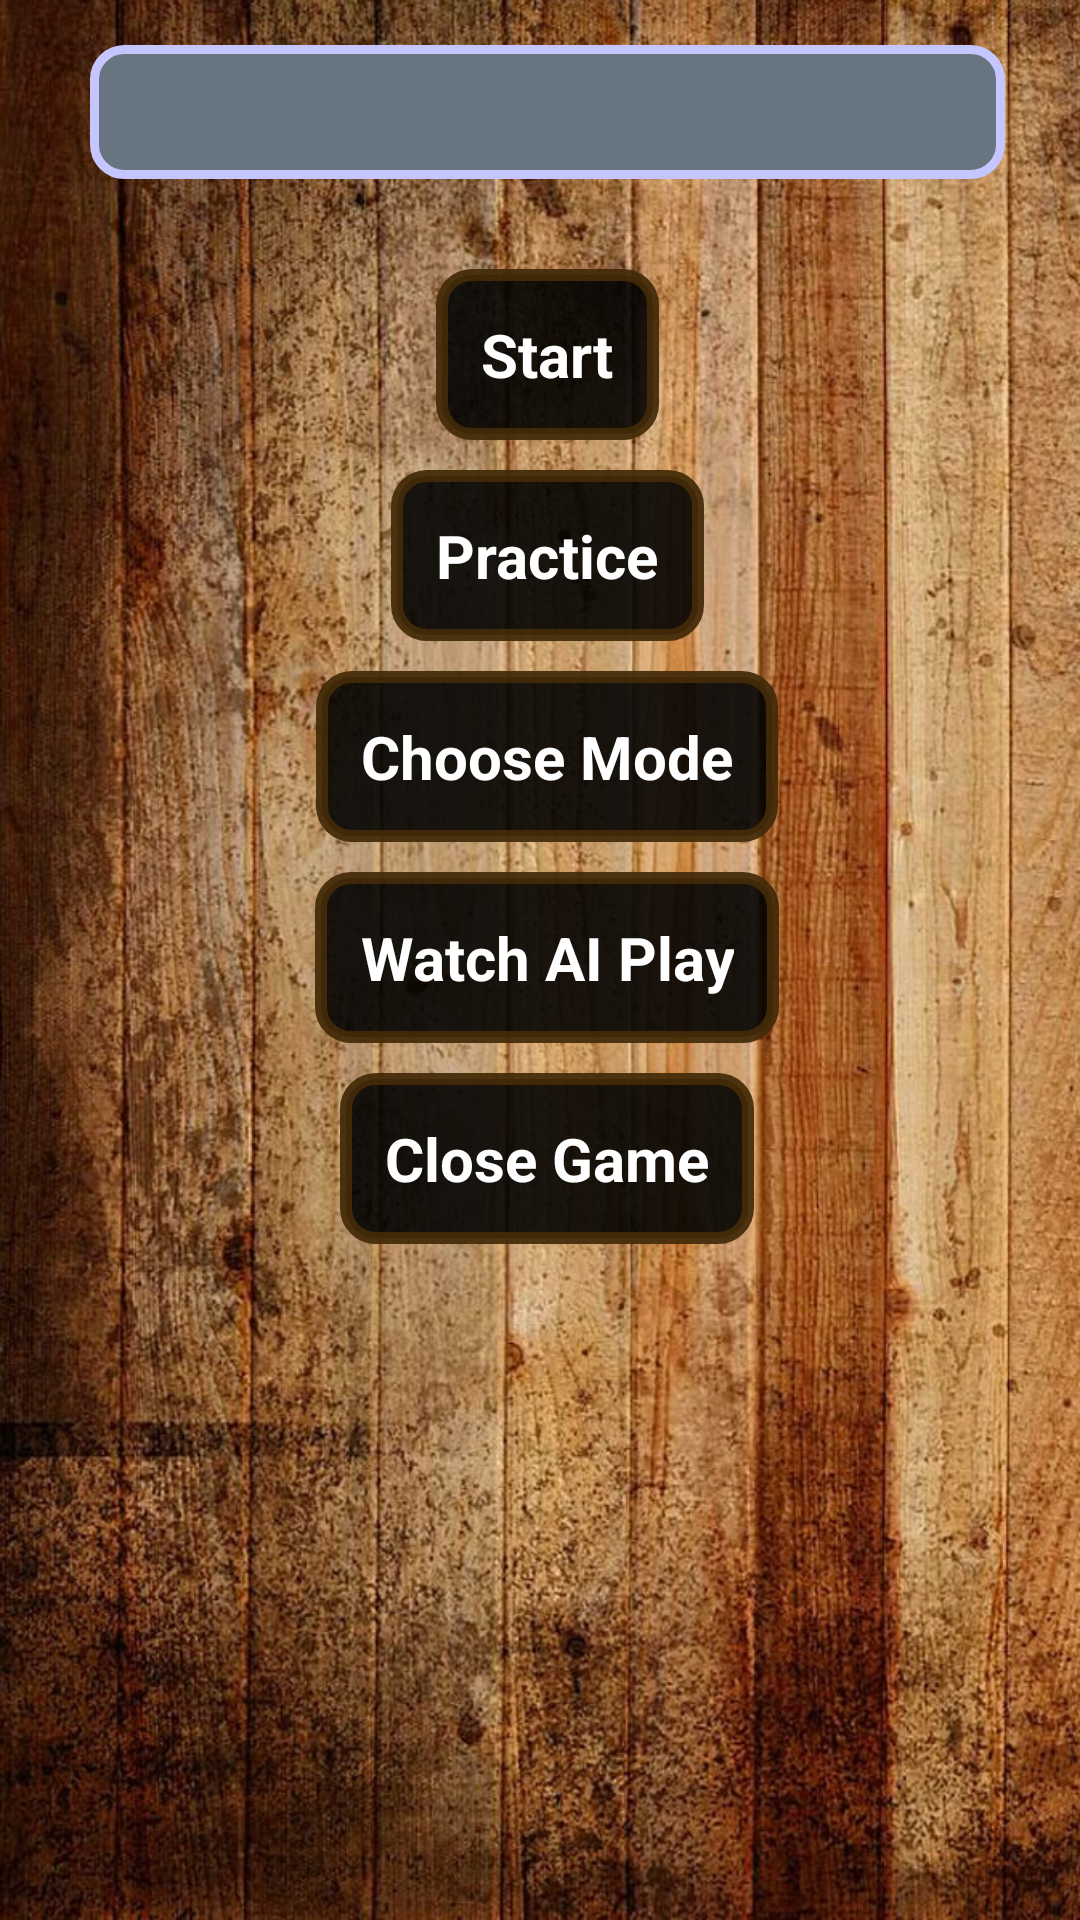

Reconstruct the res/layout file that produces this screen, plus the resources it refers to.
<!-- AndroidManifest.xml: application theme Theme.Game -->
<!-- res/layout/create_sheet_item.xml -->
<?xml version="1.0" encoding="utf-8"?>
<androidx.core.widget.NestedScrollView xmlns:android="http://schemas.android.com/apk/res/android"
    android:layout_width="match_parent"
    android:layout_height="match_parent"
    xmlns:tools="http://schemas.android.com/tools"
    android:background="@drawable/ww">


        <LinearLayout
            android:layout_width="match_parent"
            android:layout_height="wrap_content"
            android:padding="5dp"
            android:layout_marginStart="5dp"
            android:id="@+id/lin"
            android:layout_marginTop="5dp"
            android:orientation="vertical">

            <TextView
                android:layout_width="match_parent"
                android:layout_height="wrap_content"
                android:text=""
                android:visibility="visible"
                android:textSize="11sp"
                android:layout_marginBottom="30dp"
                android:layout_gravity="center_horizontal"
                android:gravity="center_horizontal"
                android:textColor="#EDD3AD"
                android:background="@drawable/text_tv_bg"
                android:shadowColor="@android:color/black"
                android:shadowDx="5"
                android:id="@+id/_tv"
                android:shadowDy="5"
                android:shadowRadius="20"
                android:layout_marginLeft="20dp"
                android:layout_marginTop="5dp"
                android:layout_marginRight="20dp"/>



            <TextView
                android:layout_width="wrap_content"
                android:layout_height="wrap_content"
                android:text="Start"
                android:textSize="20sp"
                android:textStyle="bold"
                android:layout_gravity="center"
                android:gravity="center"
                android:id="@+id/start"
                android:textColor="#fff"
                android:background="@drawable/button_bg"/>

            <TextView
                android:layout_width="wrap_content"
                android:layout_height="wrap_content"
                android:text="Practice"
                android:textSize="20sp"
                android:textStyle="bold"
                android:layout_marginTop="10dp"
                android:background="@drawable/button_bg"
                android:layout_gravity="center"
                android:gravity="center"
                android:id="@+id/practice"
                android:textColor="#fff"/>
            <TextView
                android:layout_width="wrap_content"
                android:layout_height="wrap_content"
                android:text="Choose Mode"
                android:textSize="20sp"
                android:textStyle="bold"
                android:layout_marginTop="10dp"
                android:background="@drawable/button_bg"
                android:layout_gravity="center"
                android:gravity="center"
                android:id="@+id/choose_level"
                android:textColor="#fff"/>

            <TextView
                android:layout_width="wrap_content"
                android:layout_height="wrap_content"
                android:text="Watch AI Play"
                android:textSize="20sp"
                android:textStyle="bold"
                android:layout_marginTop="10dp"
                android:background="@drawable/button_bg"
                android:layout_gravity="center"
                android:gravity="center"
                android:id="@+id/play_ai"
                android:textColor="#fff"/>

            <TextView
                android:layout_width="wrap_content"
                android:layout_height="wrap_content"
                android:text="Close Game"
                android:textSize="20sp"
                android:textStyle="bold"
                android:layout_gravity="center"
                android:gravity="center"
                android:id="@+id/close_game"
                android:textColor="#fff"
                android:layout_marginTop="10dp"
                android:background="@drawable/button_bg"/>




        </LinearLayout>



</androidx.core.widget.NestedScrollView>
<!-- resources referenced by this layout -->
<resources>
  <!-- drawable button_bg (drawable) -->
  <?xml version="1.0" encoding="utf-8"?>
  <shape xmlns:android="http://schemas.android.com/apk/res/android"
      android:shape="rectangle">
  
      <corners
          android:radius="10dp"/>
      <padding
          android:bottom="15dp"
          android:top="15dp"
          android:right="15dp"
          android:left="15dp"/>
  
      <solid
          android:color="#E1000000"/>
  
      <stroke
          android:width="4dp"
          android:color="#ED432B08"/>
  
  </shape>
  <!-- drawable text_tv_bg (drawable) -->
  <?xml version="1.0" encoding="utf-8"?>
  <shape xmlns:android="http://schemas.android.com/apk/res/android"
      android:shape="rectangle">
  
      <corners
          android:radius="10dp"/>
      <padding
          android:bottom="15dp"
          android:top="15dp"
          android:right="15dp"
          android:left="15dp"/>
  
      <solid
          android:color="#66757F"/>
  
      <stroke
          android:width="3dp"
          android:color="#C5C6FF"/>
  
  
  
  </shape>
  <!-- drawable ww: jpg bitmap (drawable, 385234 bytes) -->
  <style name="Theme.Game" parent="Theme.AppCompat.Light.NoActionBar">
          
          <item name="colorPrimary">@color/primary</item>
          <item name="colorPrimaryVariant">@color/secondary</item>
          <item name="colorOnPrimary">@color/white</item>
          
          <item name="colorSecondary">@color/teal_200</item>
          <item name="colorSecondaryVariant">@color/teal_700</item>
          <item name="windowActionBar">false</item>
          <item name="android:itemBackground">#000000</item>
          <item name="android:actionMenuTextColor">@color/bg_group_item_dragging_active_state</item>
          <item name="colorOnSecondary">@color/black</item>
          <item name="android:actionOverflowButtonStyle">@style/MyActionButtonOverflow</item>
          
          <item name="android:statusBarColor">@color/secondary</item>
          
      </style>
  <color name="primary">#FFF2E0</color>
  <color name="secondary">#FFB950</color>
  <color name="white">#FFFFFFFF</color>
  <color name="teal_200">#FF03DAC5</color>
  <color name="teal_700">#FF018786</color>
  <color name="bg_group_item_dragging_active_state">#ffee99ff</color>
  <color name="black">#FF000000</color>
  <style name="MyActionButtonOverflow" parent="android:style/Widget.Holo.Light.ActionButton.Overflow">
          <item name="android:src">@drawable/menu_icon</item>
      </style>
  <!-- drawable menu_icon: png bitmap (drawable, 1648 bytes) -->
</resources>
